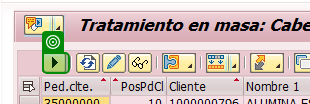
Task: Generar el informe de seguimiento a repuestos de las diferentes transacciones en SAP
Workflow: SAP_SelectDisposicion

Step 1: check 'saplogon.exe Tratamient…'

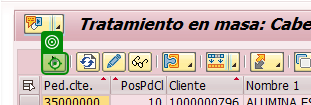
Step 2: click on 'saplogon.exe Tratamient…(1)'

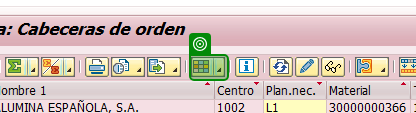
Step 3 [else]: check (saplogon.exe)

Step 4: click (saplogon.exe) (no picture)

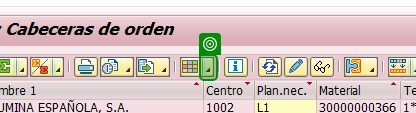
Step 5: check the drop down button 'Abrir' (saplogon.exe)

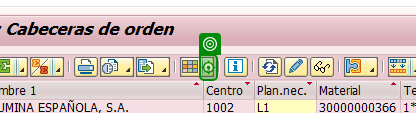
Step 6: click on the drop down button 'Abrir' (saplogon.exe)

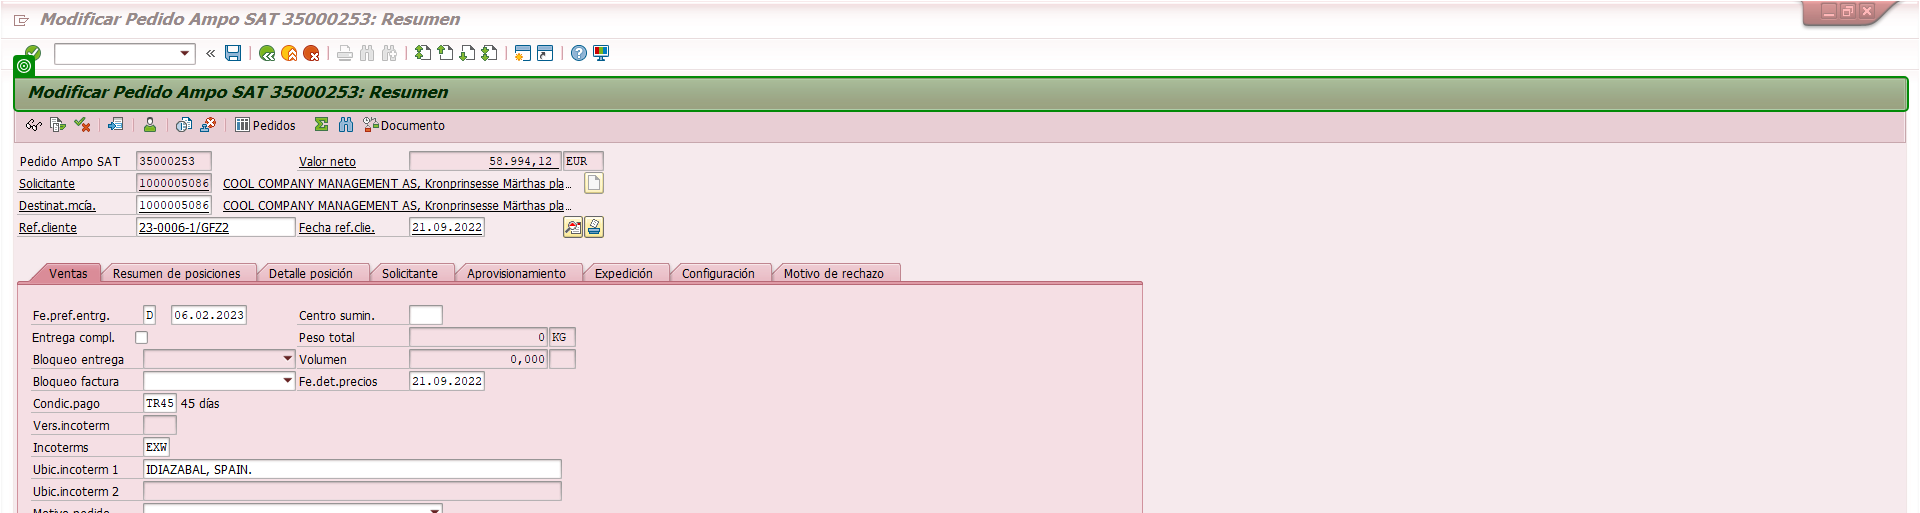
Step 7: check 'Modificar Pedido Ampo*Resumen' in window 'Modificar Pedido Ampo*Resumen' (saplogon.exe)

Step 8: click on the drop down button 'Abrir' (saplogon.exe) (same screen as step 6)

Step 9: click on the menu item 'Seleccionar disposición...' (saplogon.exe) (no picture)

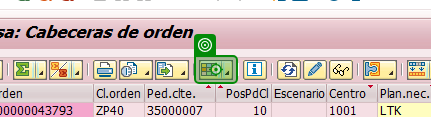
Step 10 [then]: click on 'saplogon.exe Tratamient…(1)'

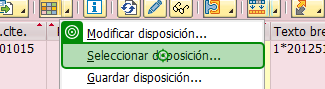
Step 11: click on the menu item 'Seleccionar disposición*' (saplogon.exe)

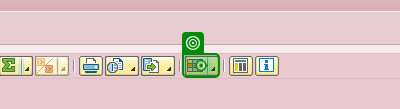
Step 12 [then]: click

Step 13: click on the menu item 'Seleccionar disposición...' (saplogon.exe) (no picture)

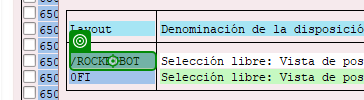
Step 14 [then]: click on '{0}' in window 'Dispos.: Seleccionar' (saplogon.exe)

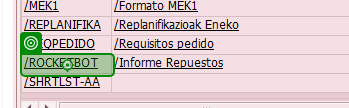
Step 15 [else]: click on '{0}' in window 'Sel.disposición' (saplogon.exe)
